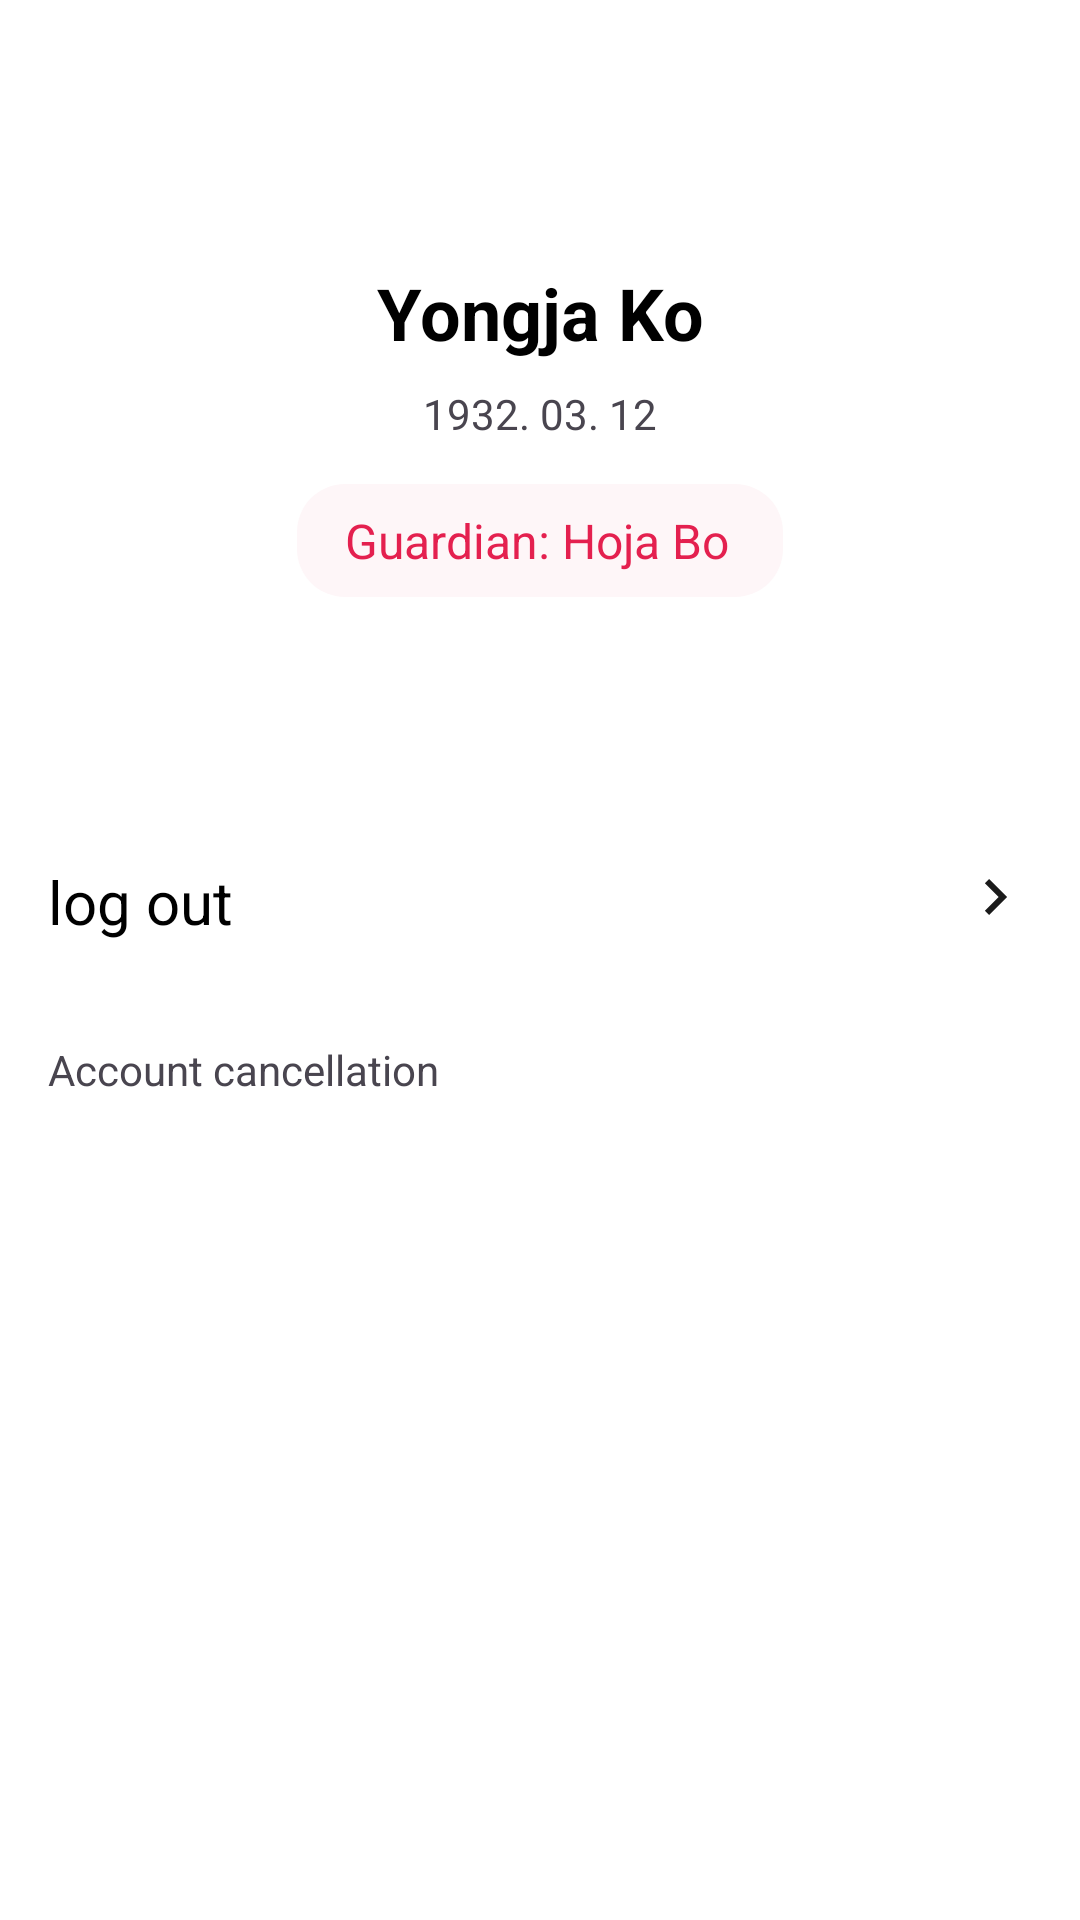

Here is an Android app screen rendered from its layout file. Give the layout XML and the strings, colors and styles it references.
<!-- AndroidManifest.xml: application theme Theme.Elderus -->
<!-- res/layout/fragment_my_page.xml -->
<?xml version="1.0" encoding="utf-8"?>
<FrameLayout xmlns:android="http://schemas.android.com/apk/res/android"
    xmlns:tools="http://schemas.android.com/tools"
    android:layout_width="match_parent"
    android:layout_height="match_parent"
    xmlns:app="http://schemas.android.com/apk/res-auto"
    tools:context=".MyPageFragment"
    android:background="@color/white">

    <androidx.constraintlayout.widget.ConstraintLayout
        android:layout_width="match_parent"
        android:layout_height="match_parent">

    <TextView
        android:id="@+id/tv_name"
        android:layout_width="wrap_content"
        android:layout_height="wrap_content"
        android:text="Yongja Ko"
        android:textAppearance="@style/TextAppearance.elderus.Heading2"
        android:layout_marginTop="88dp"
        app:layout_constraintTop_toTopOf="parent"
        app:layout_constraintEnd_toEndOf="parent"
        app:layout_constraintStart_toStartOf="parent"/>

    <TextView
        android:id="@+id/tv_birth"
        android:layout_width="wrap_content"
        android:layout_height="wrap_content"
        android:text="1932. 03. 12"
        android:layout_marginTop="8dp"
        app:layout_constraintTop_toBottomOf="@+id/tv_name"
        app:layout_constraintEnd_toEndOf="parent"
        app:layout_constraintStart_toStartOf="parent"/>

        <TextView
            android:id="@+id/tv_badge"
            android:layout_width="wrap_content"
            android:layout_height="wrap_content"
            android:text="Guardian: Hoja Bo"
            android:paddingVertical="8dp"
            android:paddingHorizontal="16dp"
            android:layout_marginTop="14dp"
            android:textColor="@color/main_color"
            android:textAppearance="@style/TextAppearance.elderus.Subtitle_Medium"
            app:layout_constraintTop_toBottomOf="@+id/tv_birth"
            app:layout_constraintEnd_toEndOf="parent"
            app:layout_constraintStart_toStartOf="parent"
            android:background="@drawable/badge"/>

        <View
            android:id="@+id/line1"
            android:layout_width="wrap_content"
            android:layout_height="8dp"
            android:background="@color/gray3"
            android:layout_marginTop="40dp"
            app:layout_constraintTop_toBottomOf="@+id/tv_badge"
            app:layout_constraintStart_toStartOf="parent"/>



        <androidx.constraintlayout.widget.ConstraintLayout
            android:id="@+id/btn_log_out"
            android:layout_width="match_parent"
            android:layout_height="wrap_content"
            app:layout_constraintTop_toBottomOf="@+id/line1"
            app:layout_constraintStart_toStartOf="parent">

        <TextView
        android:id="@+id/tv_log_out"
        android:layout_width="wrap_content"
        android:layout_height="wrap_content"
        android:text="log out"
            android:layout_marginTop="40dp"
            android:layout_marginBottom="24dp"
        android:textAppearance="@style/TextAppearance.elderus.Title_Medium"
        android:layout_marginLeft="16dp"
        app:layout_constraintTop_toTopOf="parent"
            app:layout_constraintBottom_toBottomOf="parent"
        app:layout_constraintStart_toStartOf="parent"/>

            <ImageView
                android:layout_width="wrap_content"
                android:layout_height="wrap_content"
                android:src="@drawable/ic_arrow"
                android:layout_marginTop="40dp"
                android:layout_marginRight="16dp"
                app:layout_constraintTop_toTopOf="parent"
                app:layout_constraintEnd_toEndOf="parent"/>

        </androidx.constraintlayout.widget.ConstraintLayout>

        <View
            android:id="@+id/line2"
            android:layout_width="wrap_content"
            android:layout_height="1dp"
            android:background="@color/gray3"
            app:layout_constraintTop_toBottomOf="@+id/btn_log_out"
            app:layout_constraintStart_toStartOf="parent"/>

        <TextView
            android:id="@+id/tv_cancel"
            android:layout_width="wrap_content"
            android:layout_height="wrap_content"
            android:text="Account cancellation"
            android:layout_marginTop="8dp"
            android:layout_marginLeft="16dp"
            app:layout_constraintTop_toBottomOf="@+id/line2"
            app:layout_constraintStart_toStartOf="parent"/>

    </androidx.constraintlayout.widget.ConstraintLayout>

</FrameLayout>
<!-- resources referenced by this layout -->
<resources>
  <color name="main_color">#E4204F</color>
  <color name="white">#FFFFFFFF</color>
  <!-- drawable badge (drawable) -->
  <?xml version="1.0" encoding="utf-8"?>
  <shape xmlns:android="http://schemas.android.com/apk/res/android" android:shape="rectangle" >
    <corners
        android:radius="16dp"
        />
    <solid
        android:color="#FEF6F8"
        />
    <size
        android:width="162dp"
        android:height="35dp"
        />
  </shape>
  <!-- drawable ic_arrow (drawable) -->
  <vector xmlns:android="http://schemas.android.com/apk/res/android"
      android:width="24dp"
      android:height="24dp"
      android:viewportWidth="24"
      android:viewportHeight="24">
    <path
        android:pathData="M8.297,16.59L12.877,12L8.297,7.41L9.707,6L15.707,12L9.707,18L8.297,16.59Z"
        android:fillColor="#1B1B1B"/>
  </vector>
  <style name="TextAppearance.elderus.Heading2">
          <item name="android:textSize">24sp</item>
          <item name="android:textStyle">bold</item>
      </style>
  <style name="TextAppearance.elderus.Subtitle_Medium">
          <item name="android:textSize">16sp</item>
          <item name="android:textStyle">normal</item>
      </style>
  <style name="TextAppearance.elderus.Title_Medium">
          <item name="android:textSize">20sp</item>
          <item name="android:textStyle">normal</item>
      </style>
  <style name="Theme.Elderus" parent="Base.Theme.Elderus" />
  <style name="Base.Theme.Elderus" parent="Theme.Material3.DayNight.NoActionBar">
          
          
          <item name="colorPrimary">@color/main_color</item>
  
  
      </style>
</resources>
